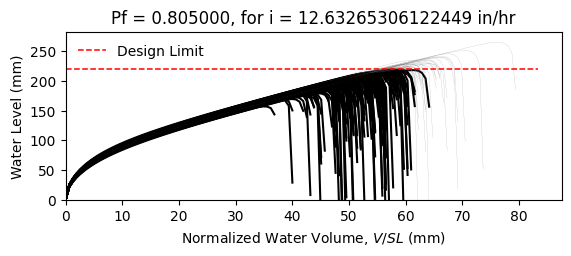

The table this chart was drawn from, first rows:
W8X18, L = 360.0 in, slope = 0.020833333333333332 in/in, dead load = 6.944444444444444e-05 kip/in…
zwlim AISC Appendix 2, zwlim DAMP, zwlim Proposed for ASCE 7, zwlim Neglect Ponding, dhnom Denver, dhnom New York, dhnom New Orleans, dh Denver, dh New York, dh New Orleans, dmax
6.663, 5.007, 5.883, 8.96, 2.06, 2.06, 2.06, 5.707, 5.707, 5.707, 8.424, Fail, 
6.663, 5.007, 5.883, 8.96, 2.06, 2.06, 2.06, 5.707, 5.707, 5.707, 7.666, Fail, 
6.663, 5.007, 5.883, 8.96, 2.06, 2.06, 2.06, 5.707, 5.707, 5.707, 7.608, Fail, 
6.663, 5.007, 5.883, 8.96, 2.06, 2.06, 2.06, 5.707, 5.707, 5.707, 8.787, Safe, 
6.663, 5.007, 5.883, 8.96, 2.06, 2.06, 2.06, 5.707, 5.707, 5.707, 7.053, Fail, 
6.663, 5.007, 5.883, 8.96, 2.06, 2.06, 2.06, 5.707, 5.707, 5.707, 10.44, Safe, 
6.663, 5.007, 5.883, 8.96, 2.06, 2.06, 2.06, 5.707, 5.707, 5.707, 8.071, Fail, 
6.663, 5.007, 5.883, 8.96, 2.06, 2.06, 2.06, 5.707, 5.707, 5.707, 7.397, Fail, 
6.663, 5.007, 5.883, 8.96, 2.06, 2.06, 2.06, 5.707, 5.707, 5.707, 8.442, Fail, 
6.663, 5.007, 5.883, 8.96, 2.06, 2.06, 2.06, 5.707, 5.707, 5.707, 7.93, Fail, 
6.663, 5.007, 5.883, 8.96, 2.06, 2.06, 2.06, 5.707, 5.707, 5.707, 6.883, Fail, 
6.663, 5.007, 5.883, 8.96, 2.06, 2.06, 2.06, 5.707, 5.707, 5.707, 6.792, Fail, 
6.663, 5.007, 5.883, 8.96, 2.06, 2.06, 2.06, 5.707, 5.707, 5.707, 8.732, Safe, 
6.663, 5.007, 5.883, 8.96, 2.06, 2.06, 2.06, 5.707, 5.707, 5.707, 7.574, Fail, 
6.663, 5.007, 5.883, 8.96, 2.06, 2.06, 2.06, 5.707, 5.707, 5.707, 8.538, Fail, 
6.663, 5.007, 5.883, 8.96, 2.06, 2.06, 2.06, 5.707, 5.707, 5.707, 7.927, Fail, 
6.663, 5.007, 5.883, 8.96, 2.06, 2.06, 2.06, 5.707, 5.707, 5.707, 8.18, Fail, 
6.663, 5.007, 5.883, 8.96, 2.06, 2.06, 2.06, 5.707, 5.707, 5.707, 8.983, Safe, 
6.663, 5.007, 5.883, 8.96, 2.06, 2.06, 2.06, 5.707, 5.707, 5.707, 7.451, Fail, 
6.663, 5.007, 5.883, 8.96, 2.06, 2.06, 2.06, 5.707, 5.707, 5.707, 7.927, Fail, 
6.663, 5.007, 5.883, 8.96, 2.06, 2.06, 2.06, 5.707, 5.707, 5.707, 7.297, Fail, 
6.663, 5.007, 5.883, 8.96, 2.06, 2.06, 2.06, 5.707, 5.707, 5.707, 8.575, Fail, 
6.663, 5.007, 5.883, 8.96, 2.06, 2.06, 2.06, 5.707, 5.707, 5.707, 8.437, Fail, 
6.663, 5.007, 5.883, 8.96, 2.06, 2.06, 2.06, 5.707, 5.707, 5.707, 8.036, Fail, 
6.663, 5.007, 5.883, 8.96, 2.06, 2.06, 2.06, 5.707, 5.707, 5.707, 7.89, Fail, 
6.663, 5.007, 5.883, 8.96, 2.06, 2.06, 2.06, 5.707, 5.707, 5.707, 7.018, Fail, 
6.663, 5.007, 5.883, 8.96, 2.06, 2.06, 2.06, 5.707, 5.707, 5.707, 8.535, Fail, 
6.663, 5.007, 5.883, 8.96, 2.06, 2.06, 2.06, 5.707, 5.707, 5.707, 7.999, Fail, 
6.663, 5.007, 5.883, 8.96, 2.06, 2.06, 2.06, 5.707, 5.707, 5.707, 7.515, Fail, 
6.663, 5.007, 5.883, 8.96, 2.06, 2.06, 2.06, 5.707, 5.707, 5.707, 8.935, Safe, 
6.663, 5.007, 5.883, 8.96, 2.06, 2.06, 2.06, 5.707, 5.707, 5.707, 8.483, Fail, 
6.663, 5.007, 5.883, 8.96, 2.06, 2.06, 2.06, 5.707, 5.707, 5.707, 8.285, Fail, 
6.663, 5.007, 5.883, 8.96, 2.06, 2.06, 2.06, 5.707, 5.707, 5.707, 7.678, Fail, 
6.663, 5.007, 5.883, 8.96, 2.06, 2.06, 2.06, 5.707, 5.707, 5.707, 8.952, Safe, 
6.663, 5.007, 5.883, 8.96, 2.06, 2.06, 2.06, 5.707, 5.707, 5.707, 8.501, Fail, 
6.663, 5.007, 5.883, 8.96, 2.06, 2.06, 2.06, 5.707, 5.707, 5.707, 7.454, Fail, 
6.663, 5.007, 5.883, 8.96, 2.06, 2.06, 2.06, 5.707, 5.707, 5.707, 8.152, Fail, 
6.663, 5.007, 5.883, 8.96, 2.06, 2.06, 2.06, 5.707, 5.707, 5.707, 8.495, Fail, 
6.663, 5.007, 5.883, 8.96, 2.06, 2.06, 2.06, 5.707, 5.707, 5.707, 8.843, Safe, 
6.663, 5.007, 5.883, 8.96, 2.06, 2.06, 2.06, 5.707, 5.707, 5.707, 6.975, Fail, 
6.663, 5.007, 5.883, 8.96, 2.06, 2.06, 2.06, 5.707, 5.707, 5.707, 9.242, Safe, 
6.663, 5.007, 5.883, 8.96, 2.06, 2.06, 2.06, 5.707, 5.707, 5.707, 7.82, Fail, 
6.663, 5.007, 5.883, 8.96, 2.06, 2.06, 2.06, 5.707, 5.707, 5.707, 7.886, Fail, 
6.663, 5.007, 5.883, 8.96, 2.06, 2.06, 2.06, 5.707, 5.707, 5.707, 8.053, Fail, 
6.663, 5.007, 5.883, 8.96, 2.06, 2.06, 2.06, 5.707, 5.707, 5.707, 8.716, Safe, 
6.663, 5.007, 5.883, 8.96, 2.06, 2.06, 2.06, 5.707, 5.707, 5.707, 7.176, Fail, 
6.663, 5.007, 5.883, 8.96, 2.06, 2.06, 2.06, 5.707, 5.707, 5.707, 8.156, Fail, 
6.663, 5.007, 5.883, 8.96, 2.06, 2.06, 2.06, 5.707, 5.707, 5.707, 7.454, Fail, 
6.663, 5.007, 5.883, 8.96, 2.06, 2.06, 2.06, 5.707, 5.707, 5.707, 8.118, Fail, 
6.663, 5.007, 5.883, 8.96, 2.06, 2.06, 2.06, 5.707, 5.707, 5.707, 7.442, Fail, 
6.663, 5.007, 5.883, 8.96, 2.06, 2.06, 2.06, 5.707, 5.707, 5.707, 8.519, Fail, 
6.663, 5.007, 5.883, 8.96, 2.06, 2.06, 2.06, 5.707, 5.707, 5.707, 6.678, Fail, 
6.663, 5.007, 5.883, 8.96, 2.06, 2.06, 2.06, 5.707, 5.707, 5.707, 8.227, Fail, 
6.663, 5.007, 5.883, 8.96, 2.06, 2.06, 2.06, 5.707, 5.707, 5.707, 7.649, Fail, 
6.663, 5.007, 5.883, 8.96, 2.06, 2.06, 2.06, 5.707, 5.707, 5.707, 9.169, Safe, 
6.663, 5.007, 5.883, 8.96, 2.06, 2.06, 2.06, 5.707, 5.707, 5.707, 7.352, Fail, 
6.663, 5.007, 5.883, 8.96, 2.06, 2.06, 2.06, 5.707, 5.707, 5.707, 7.894, Fail, 
6.663, 5.007, 5.883, 8.96, 2.06, 2.06, 2.06, 5.707, 5.707, 5.707, 7.452, Fail, 
6.663, 5.007, 5.883, 8.96, 2.06, 2.06, 2.06, 5.707, 5.707, 5.707, 7.145, Fail, 
... 142 more rows
